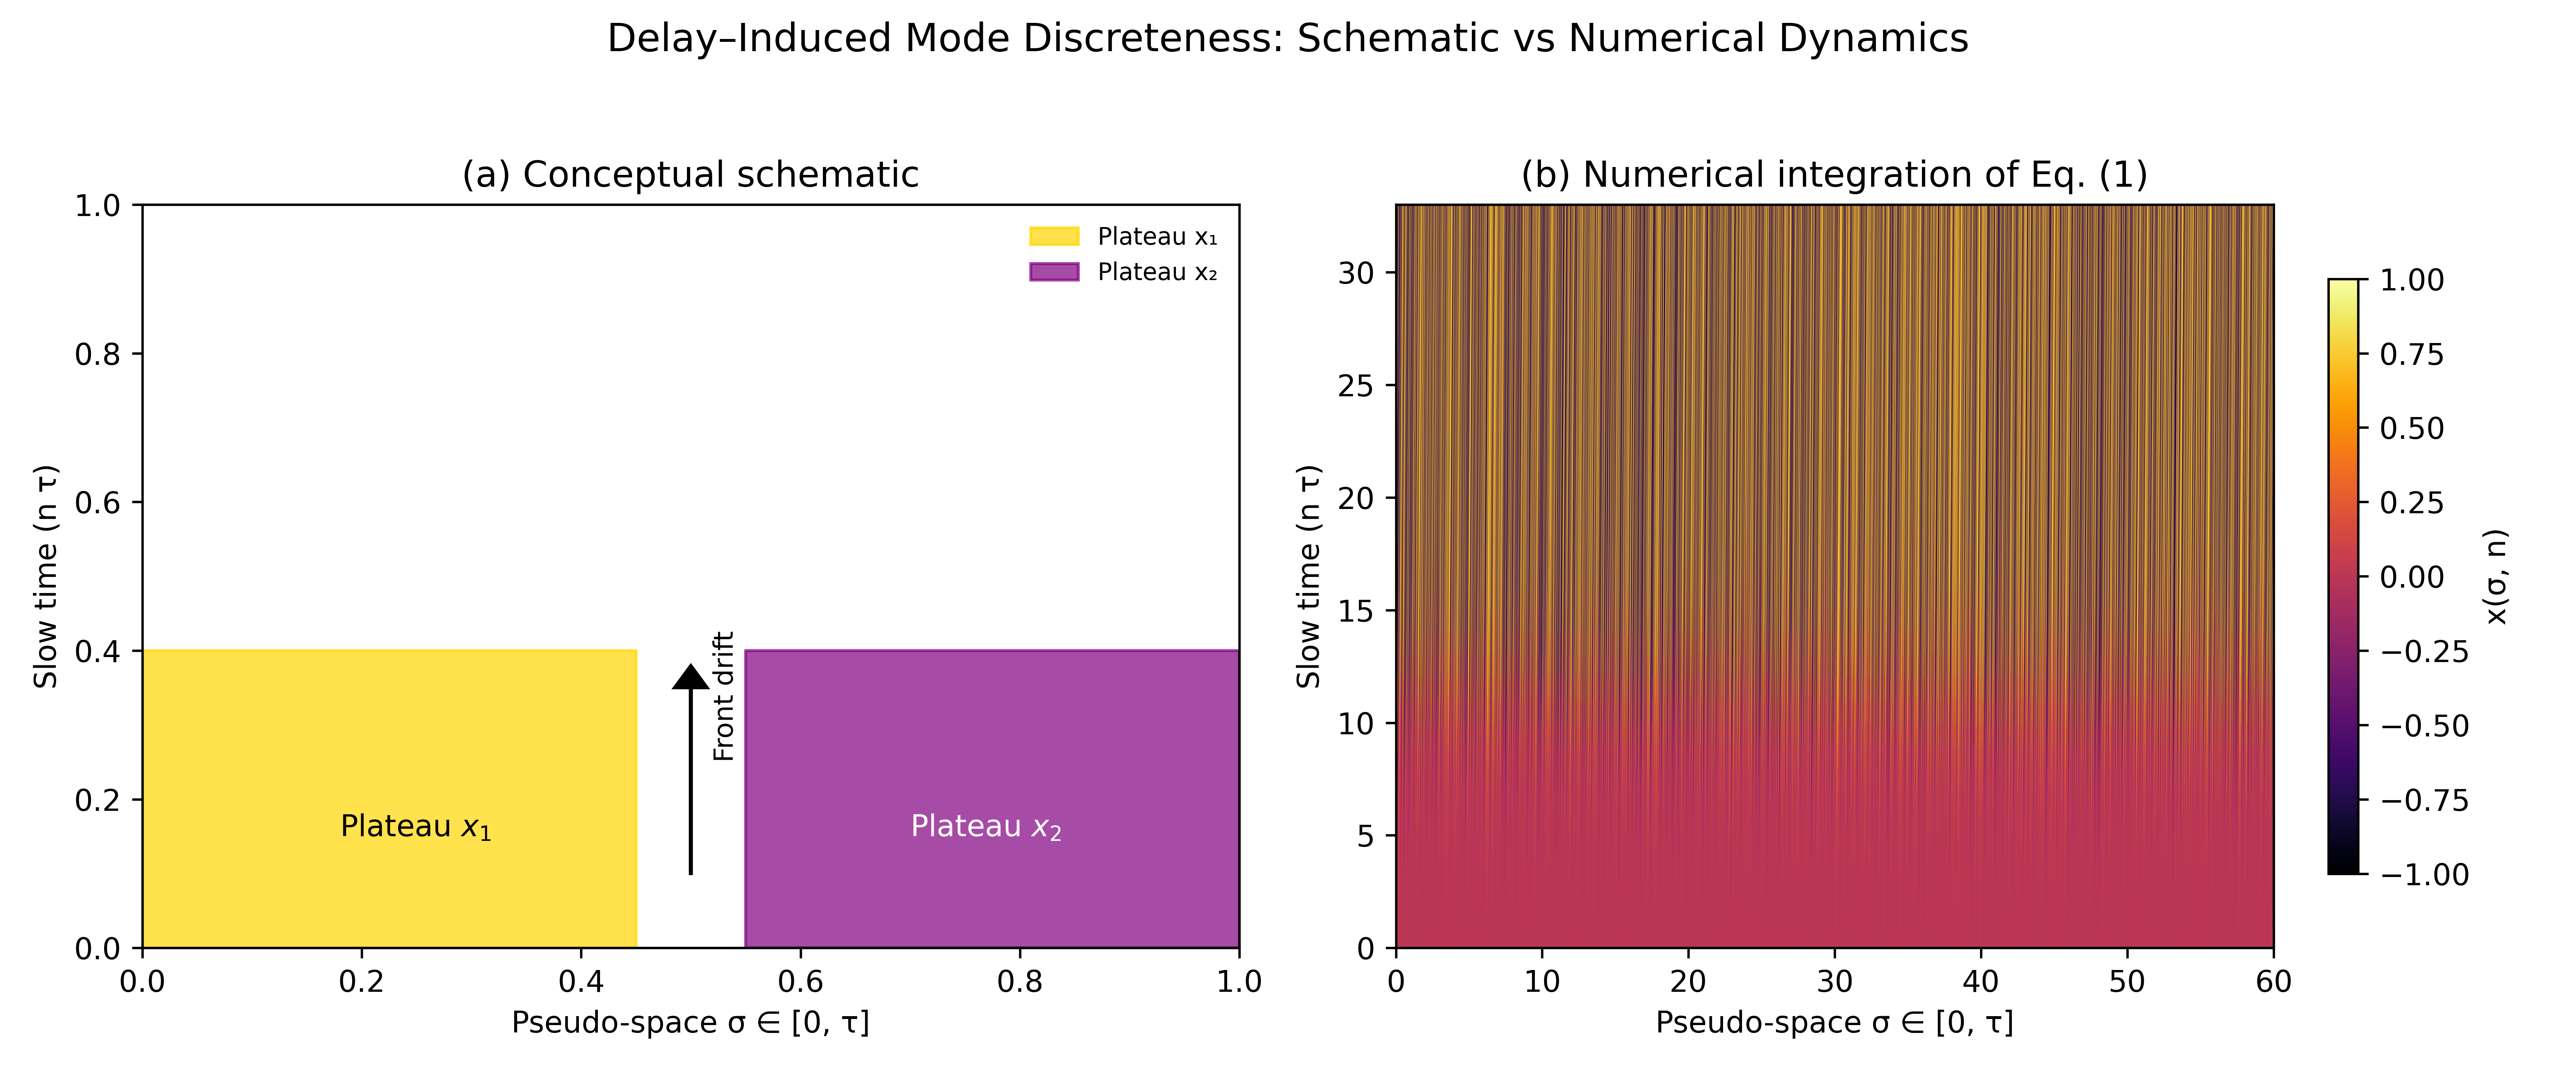

Recreate this plot in Python.
import numpy as np
import matplotlib.pyplot as plt
import matplotlib
matplotlib.use('TkAgg')  # Ensure it uses Tkinter backend
# =============================================================
# Delay–Induced Mode Discreteness Simulation (Hybrid Figure)
# =============================================================
# This code numerically integrates the cubic delayed-feedback
# equation described in the manuscript:
#
#   ε * x'(t) = -x(t) + μ * x(t - τ) - [x(t - τ)]^3
#
# Equation (1) in your paper.
# -------------------------------------------------------------
# Physical Interpretation:
# - ε: fast relaxation timescale (small parameter)
# - μ: feedback gain (controls Hopf bifurcation threshold)
# - τ: delay (circulation time in ring systems)
# - x(t): scalar field amplitude representing the circulating field
#
# In the long-delay regime (τ >> ε), the delay interval acts as
# a pseudo-space σ ∈ [0, τ], and successive intervals of length τ
# represent evolution in "slow time" n. This yields a space–time
# pattern equivalent to domain formation in a 1D extended medium.
# -------------------------------------------------------------

# ------------------ PARAMETERS -------------------------------
epsilon = 0.01  # fast relaxation
mu = 1.5        # feedback gain (supercritical regime)
tau = 60.0      # delay (loop propagation time)
dt = 0.01       # integration step
t_max = 2000.0  # total integration time (allows plateau stabilization)

# Derived quantities
steps = int(t_max / dt)             # number of integration steps
delay_steps = int(tau / dt)         # delay in time steps

# ------------------ INITIAL CONDITION -------------------------
# History function: random noise around zero to break symmetry
history = np.random.normal(0, 0.01, delay_steps)
x = np.zeros(steps)
x[:delay_steps] = history

# ------------------ NUMERICAL INTEGRATION ---------------------
# Integration by "method of steps":
# Each new x(t) depends on its delayed value x(t - τ)
for i in range(delay_steps, steps - 1):
    x_delayed = x[i - delay_steps]
    dxdt = (-x[i] + mu * x_delayed - x_delayed ** 3) / epsilon
    x[i + 1] = x[i] + dt * dxdt

# ------------------ RESHAPING FOR SPACE–TIME PLOT -------------
# The data is reshaped so each delay interval τ corresponds to a
# pseudo-space slice σ ∈ [0, τ]; rows correspond to slow time n.
points_per_tau = delay_steps
num_intervals = steps // points_per_tau
space_time = x[:num_intervals * points_per_tau].reshape((num_intervals, points_per_tau))

# ------------------ HYBRID FIGURE -----------------------------
# Figure combines:
# (a) Schematic conceptual view (pseudo-space vs slow time, labeled)
# (b) Numerical simulation result (space–time pattern from integration)

fig, axes = plt.subplots(1, 2, figsize=(12, 5))

# --- (a) Conceptual schematic ---
ax = axes[0]
ax.set_title("(a) Conceptual schematic")
ax.set_xlabel("Pseudo-space σ ∈ [0, τ]")
ax.set_ylabel("Slow time (n τ)")
ax.set_xlim(0, 1)
ax.set_ylim(0, 1)

# Draw conceptual plateaus (x1 and x2) and a sharp front
ax.fill_betweenx([0, 0.4], 0.0, 0.45, color="gold", alpha=0.7, label="Plateau x₁")
ax.fill_betweenx([0, 0.4], 0.55, 1.0, color="purple", alpha=0.7, label="Plateau x₂")
ax.text(0.18, 0.15, "Plateau $x_1$", fontsize=10, color="black")
ax.text(0.7, 0.15, "Plateau $x_2$", fontsize=10, color="white")
ax.arrow(0.5, 0.1, 0.0, 0.25, head_width=0.03, head_length=0.03, color="black")
ax.text(0.52, 0.25, "Front drift", fontsize=9, rotation=90, va="bottom")
ax.legend(frameon=False, fontsize=8, loc="upper right")

# --- (b) Numerical simulation ---
ax2 = axes[1]
im = ax2.imshow(space_time, aspect='auto', cmap='inferno', origin='lower',
                extent=[0, tau, 0, num_intervals], vmin=-1, vmax=1)
ax2.set_title("(b) Numerical integration of Eq. (1)")
ax2.set_xlabel("Pseudo-space σ ∈ [0, τ]")
ax2.set_ylabel("Slow time (n τ)")

cbar = fig.colorbar(im, ax=ax2, shrink=0.8)
cbar.set_label("x(σ, n)")

plt.suptitle("Delay–Induced Mode Discreteness: Schematic vs Numerical Dynamics", fontsize=13)
plt.tight_layout(rect=[0, 0, 1, 0.95])
import os
from datetime import datetime
script_name = os.path.splitext(os.path.basename(__file__))[0]
timestamp = datetime.now().strftime("%H%M%S")
filename = f"{script_name}.png"
plt.savefig(filename, dpi=600)  # Save image with high resolution
plt.show()
